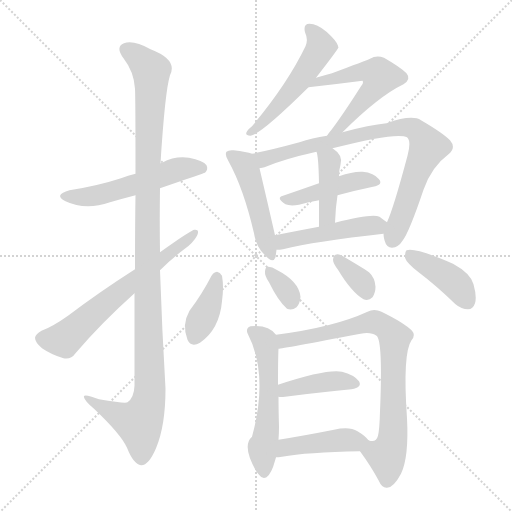
t = 0.00 s
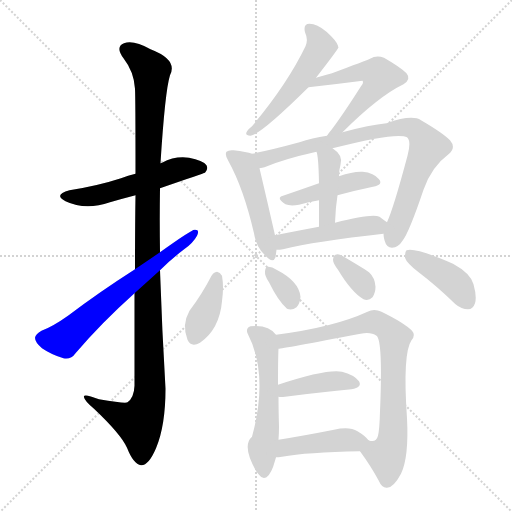
t = 2.48 s
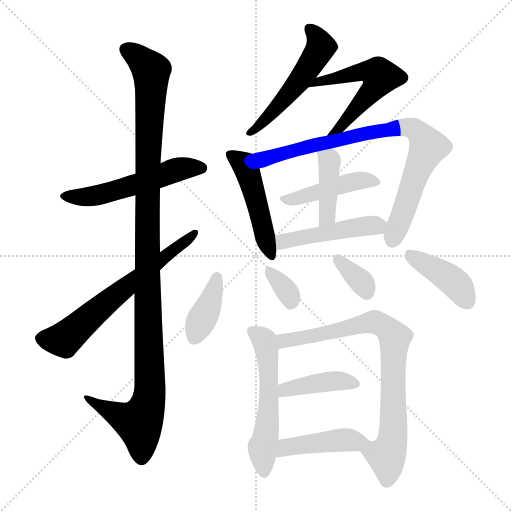
t = 4.95 s
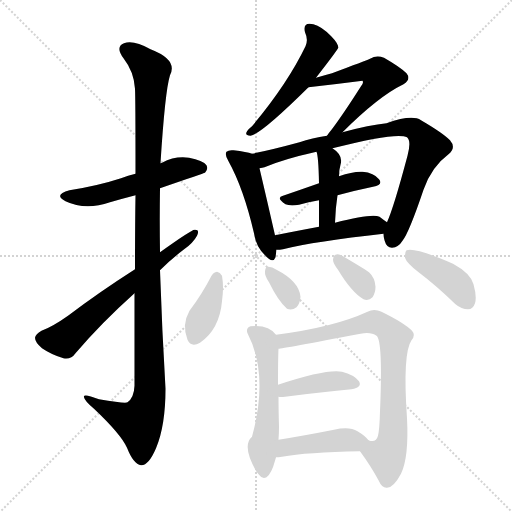
t = 7.42 s
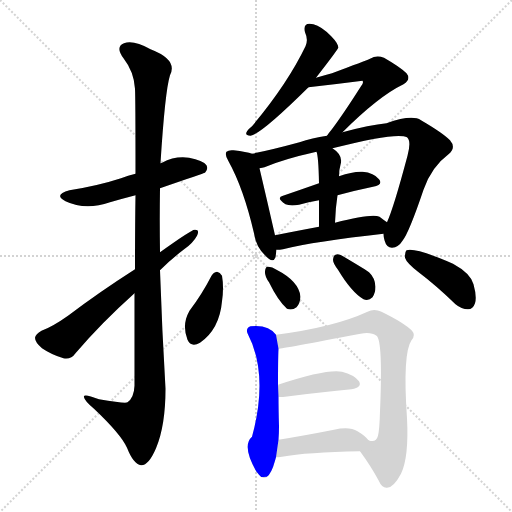
t = 9.90 s
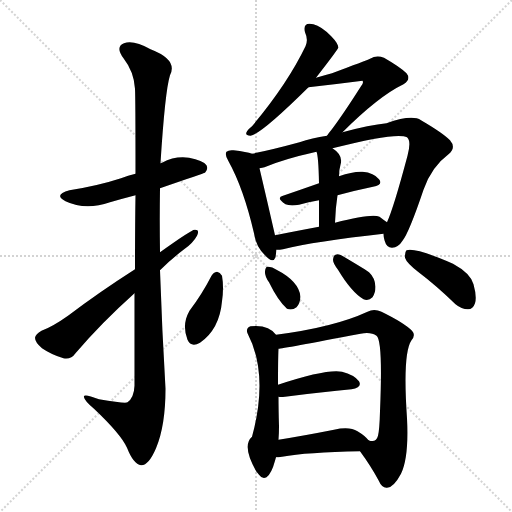
t = 12.37 s

The animated SVG that drew these frames (rendered in a browser with its animation timeline set to each time). Animation: 18 CSS @keyframes rules; one cycle of 12.37 s.

<svg version="1.1" viewBox="0 0 1024 1024" xmlns="http://www.w3.org/2000/svg">
  <g stroke="lightgray" stroke-dasharray="1,1" stroke-width="1" transform="scale(4, 4)">
    <line x1="0" y1="0" x2="256" y2="256"></line>
    <line x1="256" y1="0" x2="0" y2="256"></line>
    <line x1="128" y1="0" x2="128" y2="256"></line>
    <line x1="0" y1="128" x2="256" y2="128"></line>
  </g>
<g transform="scale(1, -1) translate(0, -900)">
   <style type="text/css">
    @keyframes keyframes0 {
      from {
       stroke: blue;
       stroke-dashoffset: 537;
       stroke-width: 128;
       }
       64% {
       animation-timing-function: step-end;
       stroke: blue;
       stroke-dashoffset: 0;
       stroke-width: 128;
       }
       to {
       stroke: black;
       stroke-width: 1024;
       }
       }
       #make-me-a-hanzi-animation-0 {
         animation: keyframes0 0.687012s both;
         animation-delay: 0.000000s;
         animation-timing-function: linear;
       }
    @keyframes keyframes1 {
      from {
       stroke: blue;
       stroke-dashoffset: 1146;
       stroke-width: 128;
       }
       79% {
       animation-timing-function: step-end;
       stroke: blue;
       stroke-dashoffset: 0;
       stroke-width: 128;
       }
       to {
       stroke: black;
       stroke-width: 1024;
       }
       }
       #make-me-a-hanzi-animation-1 {
         animation: keyframes1 1.182617s both;
         animation-delay: 0.687012s;
         animation-timing-function: linear;
       }
    @keyframes keyframes2 {
      from {
       stroke: blue;
       stroke-dashoffset: 640;
       stroke-width: 128;
       }
       68% {
       animation-timing-function: step-end;
       stroke: blue;
       stroke-dashoffset: 0;
       stroke-width: 128;
       }
       to {
       stroke: black;
       stroke-width: 1024;
       }
       }
       #make-me-a-hanzi-animation-2 {
         animation: keyframes2 0.770833s both;
         animation-delay: 1.869629s;
         animation-timing-function: linear;
       }
    @keyframes keyframes3 {
      from {
       stroke: blue;
       stroke-dashoffset: 522;
       stroke-width: 128;
       }
       63% {
       animation-timing-function: step-end;
       stroke: blue;
       stroke-dashoffset: 0;
       stroke-width: 128;
       }
       to {
       stroke: black;
       stroke-width: 1024;
       }
       }
       #make-me-a-hanzi-animation-3 {
         animation: keyframes3 0.674805s both;
         animation-delay: 2.640462s;
         animation-timing-function: linear;
       }
    @keyframes keyframes4 {
      from {
       stroke: blue;
       stroke-dashoffset: 552;
       stroke-width: 128;
       }
       64% {
       animation-timing-function: step-end;
       stroke: blue;
       stroke-dashoffset: 0;
       stroke-width: 128;
       }
       to {
       stroke: black;
       stroke-width: 1024;
       }
       }
       #make-me-a-hanzi-animation-4 {
         animation: keyframes4 0.699219s both;
         animation-delay: 3.315267s;
         animation-timing-function: linear;
       }
    @keyframes keyframes5 {
      from {
       stroke: blue;
       stroke-dashoffset: 478;
       stroke-width: 128;
       }
       61% {
       animation-timing-function: step-end;
       stroke: blue;
       stroke-dashoffset: 0;
       stroke-width: 128;
       }
       to {
       stroke: black;
       stroke-width: 1024;
       }
       }
       #make-me-a-hanzi-animation-5 {
         animation: keyframes5 0.638997s both;
         animation-delay: 4.014486s;
         animation-timing-function: linear;
       }
    @keyframes keyframes6 {
      from {
       stroke: blue;
       stroke-dashoffset: 827;
       stroke-width: 128;
       }
       73% {
       animation-timing-function: step-end;
       stroke: blue;
       stroke-dashoffset: 0;
       stroke-width: 128;
       }
       to {
       stroke: black;
       stroke-width: 1024;
       }
       }
       #make-me-a-hanzi-animation-6 {
         animation: keyframes6 0.923014s both;
         animation-delay: 4.653483s;
         animation-timing-function: linear;
       }
    @keyframes keyframes7 {
      from {
       stroke: blue;
       stroke-dashoffset: 444;
       stroke-width: 128;
       }
       59% {
       animation-timing-function: step-end;
       stroke: blue;
       stroke-dashoffset: 0;
       stroke-width: 128;
       }
       to {
       stroke: black;
       stroke-width: 1024;
       }
       }
       #make-me-a-hanzi-animation-7 {
         animation: keyframes7 0.611328s both;
         animation-delay: 5.576497s;
         animation-timing-function: linear;
       }
    @keyframes keyframes8 {
      from {
       stroke: blue;
       stroke-dashoffset: 411;
       stroke-width: 128;
       }
       57% {
       animation-timing-function: step-end;
       stroke: blue;
       stroke-dashoffset: 0;
       stroke-width: 128;
       }
       to {
       stroke: black;
       stroke-width: 1024;
       }
       }
       #make-me-a-hanzi-animation-8 {
         animation: keyframes8 0.584473s both;
         animation-delay: 6.187826s;
         animation-timing-function: linear;
       }
    @keyframes keyframes9 {
      from {
       stroke: blue;
       stroke-dashoffset: 470;
       stroke-width: 128;
       }
       60% {
       animation-timing-function: step-end;
       stroke: blue;
       stroke-dashoffset: 0;
       stroke-width: 128;
       }
       to {
       stroke: black;
       stroke-width: 1024;
       }
       }
       #make-me-a-hanzi-animation-9 {
         animation: keyframes9 0.632487s both;
         animation-delay: 6.772298s;
         animation-timing-function: linear;
       }
    @keyframes keyframes10 {
      from {
       stroke: blue;
       stroke-dashoffset: 384;
       stroke-width: 128;
       }
       56% {
       animation-timing-function: step-end;
       stroke: blue;
       stroke-dashoffset: 0;
       stroke-width: 128;
       }
       to {
       stroke: black;
       stroke-width: 1024;
       }
       }
       #make-me-a-hanzi-animation-10 {
         animation: keyframes10 0.562500s both;
         animation-delay: 7.404785s;
         animation-timing-function: linear;
       }
    @keyframes keyframes11 {
      from {
       stroke: blue;
       stroke-dashoffset: 333;
       stroke-width: 128;
       }
       52% {
       animation-timing-function: step-end;
       stroke: blue;
       stroke-dashoffset: 0;
       stroke-width: 128;
       }
       to {
       stroke: black;
       stroke-width: 1024;
       }
       }
       #make-me-a-hanzi-animation-11 {
         animation: keyframes11 0.520996s both;
         animation-delay: 7.967285s;
         animation-timing-function: linear;
       }
    @keyframes keyframes12 {
      from {
       stroke: blue;
       stroke-dashoffset: 344;
       stroke-width: 128;
       }
       53% {
       animation-timing-function: step-end;
       stroke: blue;
       stroke-dashoffset: 0;
       stroke-width: 128;
       }
       to {
       stroke: black;
       stroke-width: 1024;
       }
       }
       #make-me-a-hanzi-animation-12 {
         animation: keyframes12 0.529948s both;
         animation-delay: 8.488281s;
         animation-timing-function: linear;
       }
    @keyframes keyframes13 {
      from {
       stroke: blue;
       stroke-dashoffset: 410;
       stroke-width: 128;
       }
       57% {
       animation-timing-function: step-end;
       stroke: blue;
       stroke-dashoffset: 0;
       stroke-width: 128;
       }
       to {
       stroke: black;
       stroke-width: 1024;
       }
       }
       #make-me-a-hanzi-animation-13 {
         animation: keyframes13 0.583659s both;
         animation-delay: 9.018229s;
         animation-timing-function: linear;
       }
    @keyframes keyframes14 {
      from {
       stroke: blue;
       stroke-dashoffset: 545;
       stroke-width: 128;
       }
       64% {
       animation-timing-function: step-end;
       stroke: blue;
       stroke-dashoffset: 0;
       stroke-width: 128;
       }
       to {
       stroke: black;
       stroke-width: 1024;
       }
       }
       #make-me-a-hanzi-animation-14 {
         animation: keyframes14 0.693522s both;
         animation-delay: 9.601888s;
         animation-timing-function: linear;
       }
    @keyframes keyframes15 {
      from {
       stroke: blue;
       stroke-dashoffset: 793;
       stroke-width: 128;
       }
       72% {
       animation-timing-function: step-end;
       stroke: blue;
       stroke-dashoffset: 0;
       stroke-width: 128;
       }
       to {
       stroke: black;
       stroke-width: 1024;
       }
       }
       #make-me-a-hanzi-animation-15 {
         animation: keyframes15 0.895345s both;
         animation-delay: 10.295410s;
         animation-timing-function: linear;
       }
    @keyframes keyframes16 {
      from {
       stroke: blue;
       stroke-dashoffset: 406;
       stroke-width: 128;
       }
       57% {
       animation-timing-function: step-end;
       stroke: blue;
       stroke-dashoffset: 0;
       stroke-width: 128;
       }
       to {
       stroke: black;
       stroke-width: 1024;
       }
       }
       #make-me-a-hanzi-animation-16 {
         animation: keyframes16 0.580404s both;
         animation-delay: 11.190755s;
         animation-timing-function: linear;
       }
    @keyframes keyframes17 {
      from {
       stroke: blue;
       stroke-dashoffset: 432;
       stroke-width: 128;
       }
       58% {
       animation-timing-function: step-end;
       stroke: blue;
       stroke-dashoffset: 0;
       stroke-width: 128;
       }
       to {
       stroke: black;
       stroke-width: 1024;
       }
       }
       #make-me-a-hanzi-animation-17 {
         animation: keyframes17 0.601562s both;
         animation-delay: 11.771159s;
         animation-timing-function: linear;
       }
</style>
<path d="M 320.0 523.5 Q 407.0 553.5 410.0 554.5 Q 417.0 561.5 413.0 569.5 Q 406.0 579.5 378.0 584.5 Q 350.0 588.5 324.0 574.5 Q 323.0 574.5 321.0 573.5 L 271.0 552.5 Q 256.0 549.5 242.0 543.5 Q 196.0 528.5 139.0 519.5 Q 106.0 510.5 131.0 497.5 Q 171.0 478.5 220.0 495.5 Q 244.0 502.5 271.0 509.5 L 320.0 523.5 Z" fill="lightgray"></path> 
<path d="M 269.0 313.5 Q 269.0 231.5 269.0 128.5 Q 268.0 104.5 255.0 95.5 Q 251.0 92.5 198.0 101.5 Q 165.0 114.5 168.0 105.5 Q 169.0 98.5 188.0 82.5 Q 242.0 31.5 254.0 4.5 Q 267.0 -28.5 282.0 -30.5 Q 297.0 -31.5 312.0 3.5 Q 331.0 48.5 331.0 122.5 Q 324.0 240.5 320.0 359.5 L 320.0 395.5 Q 319.0 459.5 320.0 523.5 L 321.0 573.5 Q 330.0 717.5 340.0 749.5 Q 356.0 780.5 301.0 801.5 Q 267.0 820.5 248.0 813.5 Q 230.0 806.5 247.0 783.5 Q 268.0 756.5 270.0 722.5 Q 271.0 704.5 271.0 552.5 L 271.0 509.5 Q 270.0 445.5 270.0 361.5 L 269.0 313.5 Z" fill="lightgray"></path> 
<path d="M 270.0 361.5 Q 198.0 315.5 136.0 268.5 Q 105.0 246.5 83.0 238.5 Q 71.0 231.5 70.0 224.5 Q 70.0 215.5 84.0 203.5 Q 103.0 190.5 127.0 183.5 Q 142.0 180.5 151.0 193.5 Q 202.0 253.5 269.0 313.5 L 320.0 359.5 Q 342.0 381.5 367.0 400.5 Q 386.0 413.5 394.0 428.5 Q 400.0 441.5 389.0 440.5 Q 383.0 440.5 320.0 395.5 L 270.0 361.5 Z" fill="lightgray"></path> 
<path d="M 632.0 744.5 Q 677.0 802.5 677.0 805.5 Q 676.0 806.5 676.0 808.5 Q 673.0 818.5 653.0 836.5 Q 634.0 852.5 619.0 852.5 Q 606.0 852.5 610.0 835.5 Q 617.0 820.5 611.0 807.5 Q 575.0 732.5 504.0 647.5 Q 495.0 640.5 493.0 635.5 Q 490.0 628.5 501.0 628.5 Q 522.0 631.5 617.0 725.5 L 632.0 744.5 Z" fill="lightgray"></path> 
<path d="M 685.0 635.5 Q 757.0 707.5 807.0 731.5 Q 823.0 741.5 813.0 753.5 Q 801.0 765.5 768.0 784.5 Q 753.0 790.5 740.0 782.5 Q 731.0 778.5 664.0 753.5 Q 649.0 749.5 632.0 744.5 C 603.0 736.5 587.0 722.5 617.0 725.5 Q 671.0 731.5 725.0 738.5 Q 728.0 734.5 722.0 727.5 Q 685.0 669.5 663.0 640.5 Q 657.0 633.5 654.0 628.5 C 637.0 604.5 664.0 614.5 685.0 635.5 Z" fill="lightgray"></path> 
<path d="M 504.0 592.5 Q 494.0 596.5 467.0 599.5 Q 457.0 600.5 453.0 596.5 Q 449.0 590.5 457.0 577.5 Q 487.0 523.5 508.0 433.5 Q 512.0 406.5 530.0 389.5 Q 546.0 371.5 551.0 385.5 Q 552.0 392.5 553.0 400.5 L 550.0 429.5 Q 535.0 495.5 519.0 563.5 C 513.0 589.5 513.0 589.5 504.0 592.5 Z" fill="lightgray"></path> 
<path d="M 767.0 432.5 Q 767.0 426.5 769.0 419.5 Q 773.0 404.5 784.0 404.5 Q 797.0 405.5 805.0 418.5 Q 818.0 434.5 847.0 520.5 Q 863.0 566.5 897.0 591.5 Q 913.0 604.5 900.0 619.5 Q 885.0 634.5 842.0 659.5 Q 824.0 671.5 773.0 653.5 Q 740.0 650.5 685.0 635.5 L 654.0 628.5 Q 624.0 624.5 599.0 615.5 Q 544.0 600.5 504.0 592.5 C 475.0 586.5 490.0 554.5 519.0 563.5 Q 525.0 564.5 529.0 565.5 Q 566.0 581.5 633.0 596.5 L 665.0 603.5 Q 794.0 636.5 814.0 625.5 Q 823.0 618.5 815.0 588.5 Q 787.0 483.5 774.0 455.5 L 767.0 432.5 Z" fill="lightgray"></path> 
<path d="M 675.0 509.5 Q 712.0 519.5 746.0 526.5 Q 767.0 530.5 758.0 541.5 Q 748.0 554.5 725.0 556.5 Q 706.0 557.5 678.0 547.5 L 638.0 533.5 Q 601.0 520.5 566.0 508.5 Q 551.0 504.5 571.0 491.5 Q 580.0 487.5 598.0 490.5 Q 617.0 496.5 638.0 499.5 L 675.0 509.5 Z" fill="lightgray"></path> 
<path d="M 670.0 454.5 Q 671.0 484.5 675.0 509.5 L 678.0 547.5 Q 678.0 560.5 681.0 570.5 Q 687.0 589.5 665.0 603.5 C 640.0 620.5 625.0 625.5 633.0 596.5 Q 637.0 587.5 638.0 533.5 L 638.0 499.5 Q 638.0 477.5 638.0 446.5 C 638.0 416.5 669.0 424.5 670.0 454.5 Z" fill="lightgray"></path> 
<path d="M 553.0 400.5 Q 560.0 400.5 566.0 401.5 Q 630.0 417.5 767.0 432.5 C 797.0 435.5 799.0 438.5 774.0 455.5 Q 768.0 459.5 759.0 466.5 Q 744.0 473.5 670.0 454.5 L 638.0 446.5 Q 590.0 437.5 550.0 429.5 C 521.0 423.5 523.0 399.5 553.0 400.5 Z" fill="lightgray"></path> 
<path d="M 423.0 348.5 Q 404.0 311.5 379.0 278.5 Q 363.0 250.5 375.0 220.5 Q 382.0 204.5 400.0 214.5 Q 439.0 241.5 444.0 297.5 Q 448.0 325.5 444.0 348.5 Q 440.0 355.5 434.0 356.5 Q 427.0 355.5 423.0 348.5 Z" fill="lightgray"></path> 
<path d="M 538.0 335.5 Q 556.0 298.5 574.0 282.5 Q 584.0 278.5 593.0 285.5 Q 600.0 292.5 601.0 306.5 Q 598.0 337.5 553.0 360.5 Q 543.0 367.5 535.0 366.5 Q 531.0 366.5 530.0 357.5 Q 529.0 348.5 538.0 335.5 Z" fill="lightgray"></path> 
<path d="M 676.0 360.5 Q 703.0 315.5 727.0 301.5 Q 737.0 297.5 745.0 305.5 Q 751.0 314.5 751.0 326.5 Q 750.0 344.5 738.0 355.5 Q 735.0 358.5 686.0 387.5 Q 677.0 393.5 671.0 390.5 Q 667.0 389.5 666.0 380.5 Q 666.0 373.5 676.0 360.5 Z" fill="lightgray"></path> 
<path d="M 836.0 356.5 Q 873.0 328.5 911.0 291.5 Q 923.0 281.5 936.0 281.5 Q 946.0 281.5 950.0 293.5 Q 954.0 306.5 947.0 331.5 Q 941.0 353.5 906.0 372.5 Q 831.0 405.5 813.0 399.5 Q 809.0 395.5 810.0 384.5 Q 813.0 374.5 836.0 356.5 Z" fill="lightgray"></path> 
<path d="M 552.0 230.5 Q 537.0 251.5 501.0 247.5 Q 491.0 243.5 495.0 233.5 Q 538.0 151.5 504.0 26.5 Q 483.0 8.5 513.0 -43.5 Q 514.0 -44.5 518.0 -49.5 Q 525.0 -59.5 533.0 -54.5 Q 543.0 -47.5 550.0 -21.5 Q 551.0 -17.5 552.0 -14.5 L 557.0 20.5 Q 558.0 33.5 558.0 47.5 Q 557.0 80.5 557.0 106.5 L 556.0 130.5 Q 556.0 182.5 557.0 202.5 L 552.0 230.5 Z" fill="lightgray"></path> 
<path d="M 720.0 -2.5 Q 742.0 -32.5 757.0 -60.5 Q 764.0 -76.5 774.0 -75.5 Q 787.0 -75.5 802.0 -47.5 Q 818.0 -14.5 814.0 63.5 Q 805.0 193.5 823.0 219.5 Q 832.0 229.5 824.0 238.5 Q 808.0 254.5 763.0 276.5 Q 748.0 283.5 735.0 276.5 Q 668.0 245.5 552.0 230.5 C 522.0 226.5 527.0 197.5 557.0 202.5 Q 563.0 202.5 721.0 232.5 Q 742.0 236.5 753.0 228.5 Q 766.0 219.5 760.0 77.5 Q 759.0 40.5 756.0 28.5 Q 752.0 13.5 737.0 19.5 C 708.0 14.5 708.0 14.5 720.0 -2.5 Z" fill="lightgray"></path> 
<path d="M 557.0 106.5 Q 561.0 105.5 570.0 106.5 Q 646.0 116.5 703.0 121.5 Q 725.0 125.5 718.0 137.5 Q 708.0 150.5 684.0 156.5 Q 653.0 162.5 556.0 130.5 C 527.0 121.5 527.0 109.5 557.0 106.5 Z" fill="lightgray"></path> 
<path d="M 552.0 -14.5 Q 556.0 -14.5 564.0 -13.5 Q 613.0 -4.5 720.0 -2.5 C 750.0 -1.5 756.0 -1.5 737.0 19.5 Q 730.0 28.5 715.0 37.5 Q 699.0 47.5 668.0 40.5 Q 607.0 28.5 557.0 20.5 C 527.0 15.5 522.0 -16.5 552.0 -14.5 Z" fill="lightgray"></path> 
      <clipPath id="make-me-a-hanzi-clip-0">
      <path d="M 320.0 523.5 Q 407.0 553.5 410.0 554.5 Q 417.0 561.5 413.0 569.5 Q 406.0 579.5 378.0 584.5 Q 350.0 588.5 324.0 574.5 Q 323.0 574.5 321.0 573.5 L 271.0 552.5 Q 256.0 549.5 242.0 543.5 Q 196.0 528.5 139.0 519.5 Q 106.0 510.5 131.0 497.5 Q 171.0 478.5 220.0 495.5 Q 244.0 502.5 271.0 509.5 L 320.0 523.5 Z" fill="lightgray"></path>
      </clipPath>
      <path clip-path="url(#make-me-a-hanzi-clip-0)" d="M 133.0 509.5 L 193.0 508.5 L 360.0 562.5 L 405.0 563.5 " fill="none" id="make-me-a-hanzi-animation-0" stroke-dasharray="409 818" stroke-linecap="round"></path>

      <clipPath id="make-me-a-hanzi-clip-1">
      <path d="M 269.0 313.5 Q 269.0 231.5 269.0 128.5 Q 268.0 104.5 255.0 95.5 Q 251.0 92.5 198.0 101.5 Q 165.0 114.5 168.0 105.5 Q 169.0 98.5 188.0 82.5 Q 242.0 31.5 254.0 4.5 Q 267.0 -28.5 282.0 -30.5 Q 297.0 -31.5 312.0 3.5 Q 331.0 48.5 331.0 122.5 Q 324.0 240.5 320.0 359.5 L 320.0 395.5 Q 319.0 459.5 320.0 523.5 L 321.0 573.5 Q 330.0 717.5 340.0 749.5 Q 356.0 780.5 301.0 801.5 Q 267.0 820.5 248.0 813.5 Q 230.0 806.5 247.0 783.5 Q 268.0 756.5 270.0 722.5 Q 271.0 704.5 271.0 552.5 L 271.0 509.5 Q 270.0 445.5 270.0 361.5 L 269.0 313.5 Z" fill="lightgray"></path>
      </clipPath>
      <path clip-path="url(#make-me-a-hanzi-clip-1)" d="M 255.0 798.5 L 271.0 790.5 L 303.0 756.5 L 294.0 565.5 L 300.0 113.5 L 293.0 82.5 L 276.0 54.5 L 223.0 75.5 L 186.0 95.5 L 185.0 102.5 L 174.0 102.5 " fill="none" id="make-me-a-hanzi-animation-1" stroke-dasharray="1018 2036" stroke-linecap="round"></path>

      <clipPath id="make-me-a-hanzi-clip-2">
      <path d="M 270.0 361.5 Q 198.0 315.5 136.0 268.5 Q 105.0 246.5 83.0 238.5 Q 71.0 231.5 70.0 224.5 Q 70.0 215.5 84.0 203.5 Q 103.0 190.5 127.0 183.5 Q 142.0 180.5 151.0 193.5 Q 202.0 253.5 269.0 313.5 L 320.0 359.5 Q 342.0 381.5 367.0 400.5 Q 386.0 413.5 394.0 428.5 Q 400.0 441.5 389.0 440.5 Q 383.0 440.5 320.0 395.5 L 270.0 361.5 Z" fill="lightgray"></path>
      </clipPath>
      <path clip-path="url(#make-me-a-hanzi-clip-2)" d="M 81.0 223.5 L 128.0 220.5 L 389.0 433.5 " fill="none" id="make-me-a-hanzi-animation-2" stroke-dasharray="512 1024" stroke-linecap="round"></path>

      <clipPath id="make-me-a-hanzi-clip-3">
      <path d="M 632.0 744.5 Q 677.0 802.5 677.0 805.5 Q 676.0 806.5 676.0 808.5 Q 673.0 818.5 653.0 836.5 Q 634.0 852.5 619.0 852.5 Q 606.0 852.5 610.0 835.5 Q 617.0 820.5 611.0 807.5 Q 575.0 732.5 504.0 647.5 Q 495.0 640.5 493.0 635.5 Q 490.0 628.5 501.0 628.5 Q 522.0 631.5 617.0 725.5 L 632.0 744.5 Z" fill="lightgray"></path>
      </clipPath>
      <path clip-path="url(#make-me-a-hanzi-clip-3)" d="M 619.0 841.5 L 635.0 824.5 L 641.0 805.5 L 622.0 769.5 L 579.0 711.5 L 500.0 635.5 " fill="none" id="make-me-a-hanzi-animation-3" stroke-dasharray="394 788" stroke-linecap="round"></path>

      <clipPath id="make-me-a-hanzi-clip-4">
      <path d="M 685.0 635.5 Q 757.0 707.5 807.0 731.5 Q 823.0 741.5 813.0 753.5 Q 801.0 765.5 768.0 784.5 Q 753.0 790.5 740.0 782.5 Q 731.0 778.5 664.0 753.5 Q 649.0 749.5 632.0 744.5 C 603.0 736.5 587.0 722.5 617.0 725.5 Q 671.0 731.5 725.0 738.5 Q 728.0 734.5 722.0 727.5 Q 685.0 669.5 663.0 640.5 Q 657.0 633.5 654.0 628.5 C 637.0 604.5 664.0 614.5 685.0 635.5 Z" fill="lightgray"></path>
      </clipPath>
      <path clip-path="url(#make-me-a-hanzi-clip-4)" d="M 625.0 727.5 L 633.0 735.5 L 729.0 757.5 L 761.0 746.5 L 686.0 649.5 L 661.0 632.5 " fill="none" id="make-me-a-hanzi-animation-4" stroke-dasharray="424 848" stroke-linecap="round"></path>

      <clipPath id="make-me-a-hanzi-clip-5">
      <path d="M 504.0 592.5 Q 494.0 596.5 467.0 599.5 Q 457.0 600.5 453.0 596.5 Q 449.0 590.5 457.0 577.5 Q 487.0 523.5 508.0 433.5 Q 512.0 406.5 530.0 389.5 Q 546.0 371.5 551.0 385.5 Q 552.0 392.5 553.0 400.5 L 550.0 429.5 Q 535.0 495.5 519.0 563.5 C 513.0 589.5 513.0 589.5 504.0 592.5 Z" fill="lightgray"></path>
      </clipPath>
      <path clip-path="url(#make-me-a-hanzi-clip-5)" d="M 461.0 591.5 L 485.0 574.5 L 498.0 550.5 L 541.0 390.5 " fill="none" id="make-me-a-hanzi-animation-5" stroke-dasharray="350 700" stroke-linecap="round"></path>

      <clipPath id="make-me-a-hanzi-clip-6">
      <path d="M 767.0 432.5 Q 767.0 426.5 769.0 419.5 Q 773.0 404.5 784.0 404.5 Q 797.0 405.5 805.0 418.5 Q 818.0 434.5 847.0 520.5 Q 863.0 566.5 897.0 591.5 Q 913.0 604.5 900.0 619.5 Q 885.0 634.5 842.0 659.5 Q 824.0 671.5 773.0 653.5 Q 740.0 650.5 685.0 635.5 L 654.0 628.5 Q 624.0 624.5 599.0 615.5 Q 544.0 600.5 504.0 592.5 C 475.0 586.5 490.0 554.5 519.0 563.5 Q 525.0 564.5 529.0 565.5 Q 566.0 581.5 633.0 596.5 L 665.0 603.5 Q 794.0 636.5 814.0 625.5 Q 823.0 618.5 815.0 588.5 Q 787.0 483.5 774.0 455.5 L 767.0 432.5 Z" fill="lightgray"></path>
      </clipPath>
      <path clip-path="url(#make-me-a-hanzi-clip-6)" d="M 511.0 589.5 L 529.0 581.5 L 744.0 636.5 L 807.0 645.5 L 829.0 641.5 L 856.0 606.5 L 785.0 420.5 " fill="none" id="make-me-a-hanzi-animation-6" stroke-dasharray="699 1398" stroke-linecap="round"></path>

      <clipPath id="make-me-a-hanzi-clip-7">
      <path d="M 675.0 509.5 Q 712.0 519.5 746.0 526.5 Q 767.0 530.5 758.0 541.5 Q 748.0 554.5 725.0 556.5 Q 706.0 557.5 678.0 547.5 L 638.0 533.5 Q 601.0 520.5 566.0 508.5 Q 551.0 504.5 571.0 491.5 Q 580.0 487.5 598.0 490.5 Q 617.0 496.5 638.0 499.5 L 675.0 509.5 Z" fill="lightgray"></path>
      </clipPath>
      <path clip-path="url(#make-me-a-hanzi-clip-7)" d="M 568.0 499.5 L 707.0 536.5 L 729.0 540.5 L 750.0 535.5 " fill="none" id="make-me-a-hanzi-animation-7" stroke-dasharray="316 632" stroke-linecap="round"></path>

      <clipPath id="make-me-a-hanzi-clip-8">
      <path d="M 670.0 454.5 Q 671.0 484.5 675.0 509.5 L 678.0 547.5 Q 678.0 560.5 681.0 570.5 Q 687.0 589.5 665.0 603.5 C 640.0 620.5 625.0 625.5 633.0 596.5 Q 637.0 587.5 638.0 533.5 L 638.0 499.5 Q 638.0 477.5 638.0 446.5 C 638.0 416.5 669.0 424.5 670.0 454.5 Z" fill="lightgray"></path>
      </clipPath>
      <path clip-path="url(#make-me-a-hanzi-clip-8)" d="M 639.0 594.5 L 659.0 578.5 L 654.0 467.5 L 642.0 453.5 " fill="none" id="make-me-a-hanzi-animation-8" stroke-dasharray="283 566" stroke-linecap="round"></path>

      <clipPath id="make-me-a-hanzi-clip-9">
      <path d="M 553.0 400.5 Q 560.0 400.5 566.0 401.5 Q 630.0 417.5 767.0 432.5 C 797.0 435.5 799.0 438.5 774.0 455.5 Q 768.0 459.5 759.0 466.5 Q 744.0 473.5 670.0 454.5 L 638.0 446.5 Q 590.0 437.5 550.0 429.5 C 521.0 423.5 523.0 399.5 553.0 400.5 Z" fill="lightgray"></path>
      </clipPath>
      <path clip-path="url(#make-me-a-hanzi-clip-9)" d="M 559.0 408.5 L 567.0 417.5 L 587.0 422.5 L 685.0 442.5 L 766.0 451.5 " fill="none" id="make-me-a-hanzi-animation-9" stroke-dasharray="342 684" stroke-linecap="round"></path>

      <clipPath id="make-me-a-hanzi-clip-10">
      <path d="M 423.0 348.5 Q 404.0 311.5 379.0 278.5 Q 363.0 250.5 375.0 220.5 Q 382.0 204.5 400.0 214.5 Q 439.0 241.5 444.0 297.5 Q 448.0 325.5 444.0 348.5 Q 440.0 355.5 434.0 356.5 Q 427.0 355.5 423.0 348.5 Z" fill="lightgray"></path>
      </clipPath>
      <path clip-path="url(#make-me-a-hanzi-clip-10)" d="M 434.0 345.5 L 419.0 292.5 L 389.0 225.5 " fill="none" id="make-me-a-hanzi-animation-10" stroke-dasharray="256 512" stroke-linecap="round"></path>

      <clipPath id="make-me-a-hanzi-clip-11">
      <path d="M 538.0 335.5 Q 556.0 298.5 574.0 282.5 Q 584.0 278.5 593.0 285.5 Q 600.0 292.5 601.0 306.5 Q 598.0 337.5 553.0 360.5 Q 543.0 367.5 535.0 366.5 Q 531.0 366.5 530.0 357.5 Q 529.0 348.5 538.0 335.5 Z" fill="lightgray"></path>
      </clipPath>
      <path clip-path="url(#make-me-a-hanzi-clip-11)" d="M 538.0 358.5 L 571.0 321.5 L 581.0 296.5 " fill="none" id="make-me-a-hanzi-animation-11" stroke-dasharray="205 410" stroke-linecap="round"></path>

      <clipPath id="make-me-a-hanzi-clip-12">
      <path d="M 676.0 360.5 Q 703.0 315.5 727.0 301.5 Q 737.0 297.5 745.0 305.5 Q 751.0 314.5 751.0 326.5 Q 750.0 344.5 738.0 355.5 Q 735.0 358.5 686.0 387.5 Q 677.0 393.5 671.0 390.5 Q 667.0 389.5 666.0 380.5 Q 666.0 373.5 676.0 360.5 Z" fill="lightgray"></path>
      </clipPath>
      <path clip-path="url(#make-me-a-hanzi-clip-12)" d="M 677.0 381.5 L 724.0 335.5 L 733.0 315.5 " fill="none" id="make-me-a-hanzi-animation-12" stroke-dasharray="216 432" stroke-linecap="round"></path>

      <clipPath id="make-me-a-hanzi-clip-13">
      <path d="M 836.0 356.5 Q 873.0 328.5 911.0 291.5 Q 923.0 281.5 936.0 281.5 Q 946.0 281.5 950.0 293.5 Q 954.0 306.5 947.0 331.5 Q 941.0 353.5 906.0 372.5 Q 831.0 405.5 813.0 399.5 Q 809.0 395.5 810.0 384.5 Q 813.0 374.5 836.0 356.5 Z" fill="lightgray"></path>
      </clipPath>
      <path clip-path="url(#make-me-a-hanzi-clip-13)" d="M 817.0 390.5 L 899.0 343.5 L 936.0 296.5 " fill="none" id="make-me-a-hanzi-animation-13" stroke-dasharray="282 564" stroke-linecap="round"></path>

      <clipPath id="make-me-a-hanzi-clip-14">
      <path d="M 552.0 230.5 Q 537.0 251.5 501.0 247.5 Q 491.0 243.5 495.0 233.5 Q 538.0 151.5 504.0 26.5 Q 483.0 8.5 513.0 -43.5 Q 514.0 -44.5 518.0 -49.5 Q 525.0 -59.5 533.0 -54.5 Q 543.0 -47.5 550.0 -21.5 Q 551.0 -17.5 552.0 -14.5 L 557.0 20.5 Q 558.0 33.5 558.0 47.5 Q 557.0 80.5 557.0 106.5 L 556.0 130.5 Q 556.0 182.5 557.0 202.5 L 552.0 230.5 Z" fill="lightgray"></path>
      </clipPath>
      <path clip-path="url(#make-me-a-hanzi-clip-14)" d="M 510.0 235.5 L 529.0 218.5 L 536.0 174.5 L 538.0 99.5 L 525.0 3.5 L 528.0 -43.5 " fill="none" id="make-me-a-hanzi-animation-14" stroke-dasharray="417 834" stroke-linecap="round"></path>

      <clipPath id="make-me-a-hanzi-clip-15">
      <path d="M 720.0 -2.5 Q 742.0 -32.5 757.0 -60.5 Q 764.0 -76.5 774.0 -75.5 Q 787.0 -75.5 802.0 -47.5 Q 818.0 -14.5 814.0 63.5 Q 805.0 193.5 823.0 219.5 Q 832.0 229.5 824.0 238.5 Q 808.0 254.5 763.0 276.5 Q 748.0 283.5 735.0 276.5 Q 668.0 245.5 552.0 230.5 C 522.0 226.5 527.0 197.5 557.0 202.5 Q 563.0 202.5 721.0 232.5 Q 742.0 236.5 753.0 228.5 Q 766.0 219.5 760.0 77.5 Q 759.0 40.5 756.0 28.5 Q 752.0 13.5 737.0 19.5 C 708.0 14.5 708.0 14.5 720.0 -2.5 Z" fill="lightgray"></path>
      </clipPath>
      <path clip-path="url(#make-me-a-hanzi-clip-15)" d="M 557.0 209.5 L 569.0 218.5 L 679.0 237.5 L 738.0 255.5 L 761.0 251.5 L 785.0 231.5 L 787.0 32.5 L 773.0 -12.5 L 774.0 -60.5 " fill="none" id="make-me-a-hanzi-animation-15" stroke-dasharray="665 1330" stroke-linecap="round"></path>

      <clipPath id="make-me-a-hanzi-clip-16">
      <path d="M 557.0 106.5 Q 561.0 105.5 570.0 106.5 Q 646.0 116.5 703.0 121.5 Q 725.0 125.5 718.0 137.5 Q 708.0 150.5 684.0 156.5 Q 653.0 162.5 556.0 130.5 C 527.0 121.5 527.0 109.5 557.0 106.5 Z" fill="lightgray"></path>
      </clipPath>
      <path clip-path="url(#make-me-a-hanzi-clip-16)" d="M 564.0 112.5 L 572.0 122.5 L 653.0 136.5 L 686.0 138.5 L 707.0 132.5 " fill="none" id="make-me-a-hanzi-animation-16" stroke-dasharray="278 556" stroke-linecap="round"></path>

      <clipPath id="make-me-a-hanzi-clip-17">
      <path d="M 552.0 -14.5 Q 556.0 -14.5 564.0 -13.5 Q 613.0 -4.5 720.0 -2.5 C 750.0 -1.5 756.0 -1.5 737.0 19.5 Q 730.0 28.5 715.0 37.5 Q 699.0 47.5 668.0 40.5 Q 607.0 28.5 557.0 20.5 C 527.0 15.5 522.0 -16.5 552.0 -14.5 Z" fill="lightgray"></path>
      </clipPath>
      <path clip-path="url(#make-me-a-hanzi-clip-17)" d="M 558.0 -9.5 L 578.0 6.5 L 681.0 20.5 L 727.0 18.5 " fill="none" id="make-me-a-hanzi-animation-17" stroke-dasharray="304 608" stroke-linecap="round"></path>

</g>
</svg>
